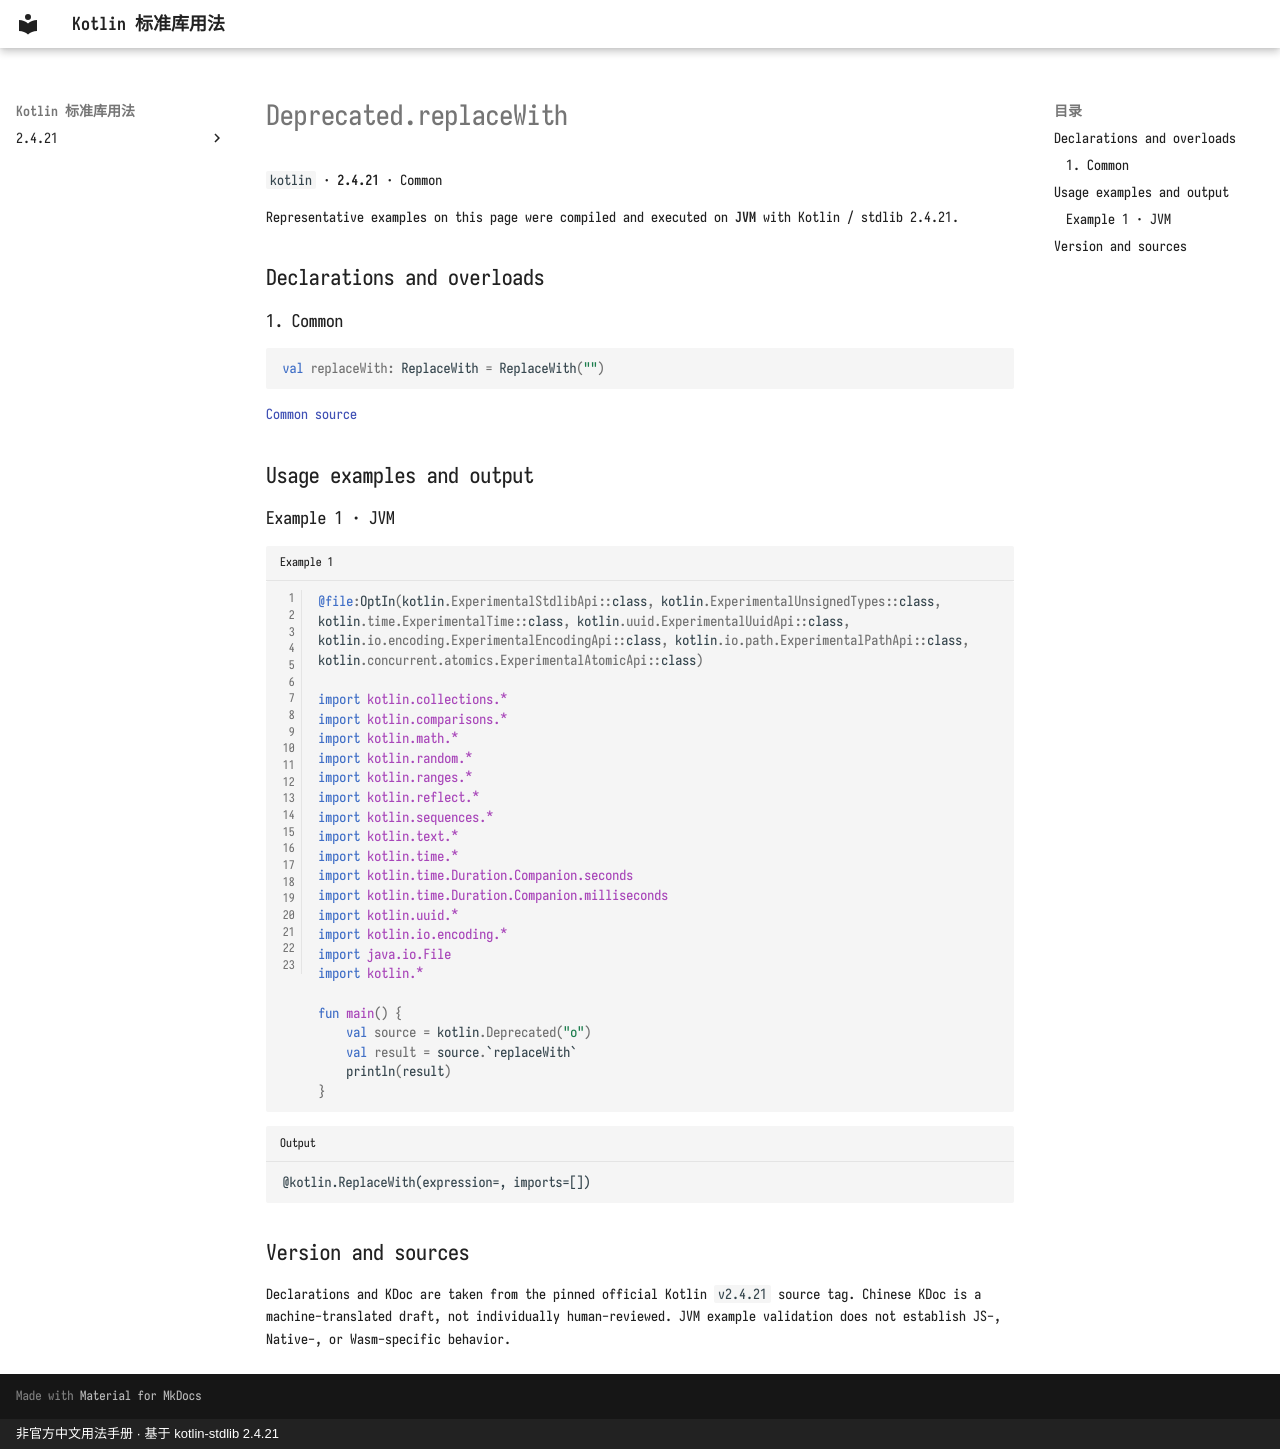

repository: oooooooko/kotlin-stdlib-docs · page: en/api/kotlin/deprecated-replacewith--3c03e215/index.html · generator: mkdocs · copyright: 非官方中文用法手册 · 基于 kotlin-stdlib 2.4.21

# Deprecated.replaceWith

`kotlin` · **2.4.21** · Common

Representative examples on this page were compiled and executed on **JVM** with Kotlin / stdlib 2.4.21.

## Declarations and overloads

### 1. Common

```kotlin
val replaceWith: ReplaceWith = ReplaceWith("")
```

[Common source](https://github.com/JetBrains/kotlin/blob/v2.4.21/libraries/stdlib/src/kotlin/Annotations.kt#L38)

## Usage examples and output

### Example 1 · JVM

```kotlin title="Example 1" linenums="1"
@file:OptIn(kotlin.ExperimentalStdlibApi::class, kotlin.ExperimentalUnsignedTypes::class, kotlin.time.ExperimentalTime::class, kotlin.uuid.ExperimentalUuidApi::class, kotlin.io.encoding.ExperimentalEncodingApi::class, kotlin.io.path.ExperimentalPathApi::class, kotlin.concurrent.atomics.ExperimentalAtomicApi::class)

import kotlin.collections.*
import kotlin.comparisons.*
import kotlin.math.*
import kotlin.random.*
import kotlin.ranges.*
import kotlin.reflect.*
import kotlin.sequences.*
import kotlin.text.*
import kotlin.time.*
import kotlin.time.Duration.Companion.seconds
import kotlin.time.Duration.Companion.milliseconds
import kotlin.uuid.*
import kotlin.io.encoding.*
import java.io.File
import kotlin.*

fun main() {
    val source = kotlin.Deprecated("o")
    val result = source.`replaceWith`
    println(result)
}
```

```text title="Output"
@kotlin.ReplaceWith(expression=, imports=[])
```

## Version and sources

Declarations and KDoc are taken from the pinned official Kotlin `v2.4.21` source tag. Chinese KDoc is a machine-translated draft, not individually human-reviewed. JVM example validation does not establish JS-, Native-, or Wasm-specific behavior.
